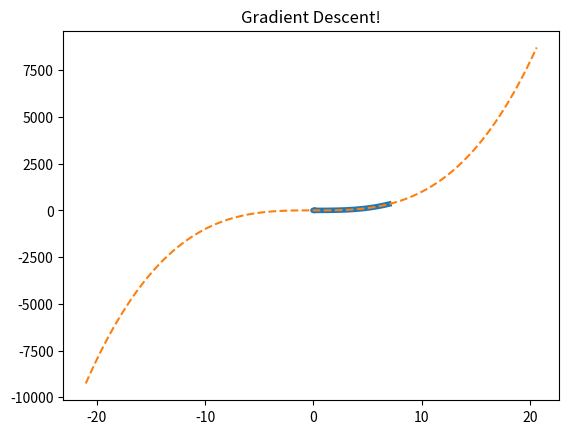

Reproduce this figure in Python.
import matplotlib.pyplot as plt 
import matplotlib.animation as animation 
import numpy as np 
y_data=[]
x_data=[]
fig = plt.figure('c2') 
ax = plt.axes() 
line, = ax.plot([], [], lw=4) 
def derivative(x):
    x=x*x
    x=x*3
    return(x)
def function(x):
    x=x*x*x
    return(x)
error=5
starting_point=7
increment=.1
last=500
up_looper=starting_point*3
lw_loower=0-(starting_point*3)
range=up_looper-lw_loower
point=100
increment=range/point
plot_x=[]
plot_y=[]
x=0

while (x<point):
  x=x+1
  plot_x.append(lw_loower)
  plot_y.append(function(lw_loower))
  lw_loower=lw_loower+increment
plt.plot(plot_x,plot_y,'--')
increment=.05
while(abs(error)>.005):
    if(derivative(starting_point+increment)<derivative(starting_point-increment)):
        starting_point=starting_point+increment
        error= abs(derivative(starting_point))
        last=starting_point
    
    else:
        starting_point=starting_point-increment
        error= last-starting_point
        last=starting_point
    y_data.append(function(starting_point))
    x_data.append((starting_point))
print(starting_point)
# initialization function 
def init(): 
    # creating an empty plot/frame 
    line.set_data([], []) 
    return line, 
  
# lists to store x and y axis points 
xdata, ydata = [], [] 
  
# animation function 
def animate(i): 
      
    # x, y values to be plotted 
    x = x_data[i]
    y = y_data[i]
      
    # appending new points to x, y axes points list 
    xdata.append(x) 
    ydata.append(y) 
      
    # set/update the x and y axes data 
    line.set_data(xdata, ydata) 
      
    # return line object 
    return line, 
      
# setting a title for the plot 
plt.title('Gradient Descent!') 
  
# call the animator     
anim = animation.FuncAnimation(fig, animate, init_func=init, frames=int(len(y_data)), interval=100, blit=True) 
  
# save the animation as mp4 video file 
writergif=animation.PillowWriter(fps=30)
anim.save('Visual.gif', writer =animation.PillowWriter(fps=30) ) 

#plt.plot(t**3) 
plt.show() 
len(x_data)